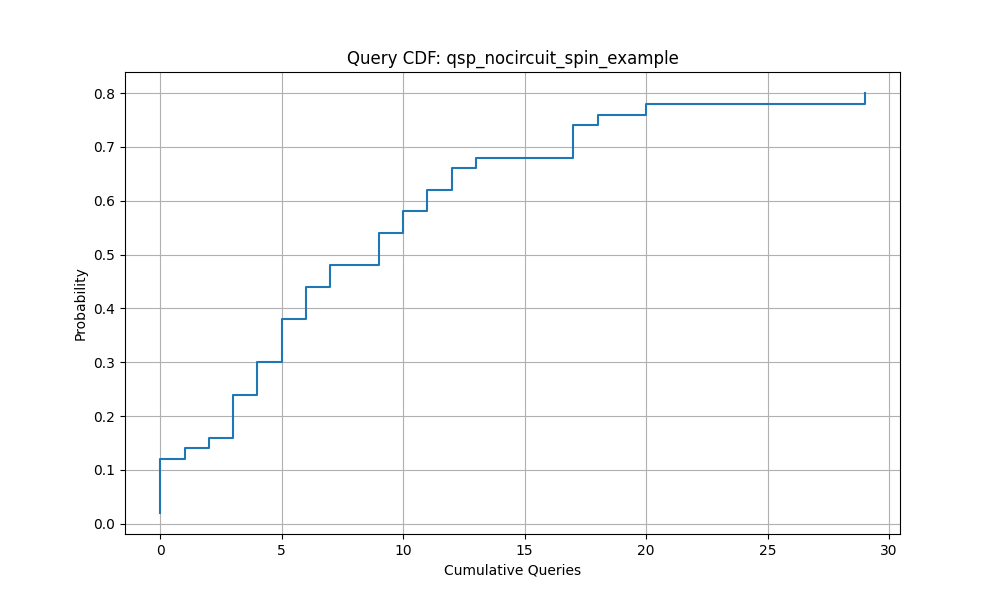

The table this chart was drawn from, first rows:
Queries, Success_Probability
0.0, 0.02
0.0, 0.04
0.0, 0.06
0.0, 0.08
0.0, 0.1
0.0, 0.12
1.0, 0.14
2.0, 0.16
3.0, 0.18
3.0, 0.2
3.0, 0.22
3.0, 0.24
4.0, 0.26
4.0, 0.28
4.0, 0.3
5.0, 0.32
5.0, 0.34
5.0, 0.36
5.0, 0.38
6.0, 0.4
6.0, 0.42
6.0, 0.44
7.0, 0.46
7.0, 0.48
9.0, 0.5
9.0, 0.52
9.0, 0.54
10.0, 0.56
10.0, 0.58
11.0, 0.6
11.0, 0.62
12.0, 0.64
12.0, 0.66
13.0, 0.68
17.0, 0.7
17.0, 0.72
17.0, 0.74
18.0, 0.76
20.0, 0.78
29.0, 0.8
